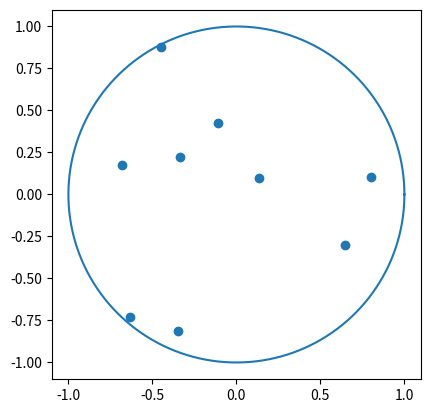

Write the Python code that produced this figure.
import numpy as np
import matplotlib.pyplot as plt
import matplotlib.animation as animation

class sim():

    def __init__(self, n):
        self.n_particles = n
        self.particles = {}
        for i in range(self.n_particles):
            self.particles[i] = particle(i)

        self.step_size = 0.1 
        # part of annealing proces
        self.T = 10
        self.i_step = 0

    def markov_chain_mc(self, N, n=None):
        for group_step in range(N):
            for i, particle in self.particles.items():
                if self.i_step % 10 == 0:
                    print(self.i_step)
                    self.T *= 0.90
                self.i_step += 1
                print(f'step {self.i_step}, energy {self.energy()}, temperature {self.T}')

                step = np.random.uniform(-self.step_size, self.step_size, size=(2,))
                pos = particle.vec()
                before_energy = self.energy()

                while not particle.update(pos + step): # give new position, and check if allowed, else make new step
                    step = np.random.uniform(-self.step_size, self.step_size, size=(2,))

                # energy after step
                after_energy = self.energy()

                # difference in energy
                delta_energy = after_energy - before_energy

                if delta_energy > 0:
                    print(np.exp(-delta_energy/self.T))
                    assert np.exp(-delta_energy/self.T) != 0
                    if np.random.rand() > np.exp(-delta_energy/self.T): # > it is the chance of rejection !! set it back if true
                        particle.update(pos) # give old position
                        assert self.energy() == before_energy, 'Reset has failed'

    
    def forces(self):
        for i, particle in self.particles.items():
            force = particle.force(self.particles)
            print(i, force)
            # not finished

    def energy(self):
        total_energy = 0
        for i, particle in self.particles.items():
            total_energy += particle.energy(self.particles)
        return total_energy/self.n_particles 

    def plot(self):
        fig, axis = plt.subplots(1,1)

        # plot circle
        circle = np.linspace(0, 2*np.pi, 1000)
        circle_x = np.cos(circle)
        circle_Y = np.sin(circle)
        plt.plot(circle_x, circle_Y)

        # # plot particles
        # for i, particle in self.particles.items():
        #     x, y = particle.get_xy()
        #     axis.scatter(x, y, label=f'{i}')

        # plot particles
        points = []
        for i, particle in self.particles.items():
            points.append(particle.vec())

        points = np.array(points)
        axis.scatter(points[:, 0], points[:, 1], label=f'{i}')
        plt.show()
    
    def update(self, n):
        self.markov_chain_mc(1, n=n)
        points = []
        for i, particle in self.particles.items():
            points.append(particle.vec())

        points = np.array(points)
        self.scat.set_offsets(points)
        return self.scat

    def animate(self):
        fig, axis = plt.subplots(1,1)

        # plot circle
        circle = np.linspace(0, 2*np.pi, 1000)
        circle_x = np.cos(circle)
        circle_Y = np.sin(circle)
        plt.plot(circle_x, circle_Y)

        # plot particles
        points = []
        for i, particle in self.particles.items():
            points.append(particle.vec())

        points = np.array(points)
        self.scat = axis.scatter(points[:, 0], points[:, 1], label=f'{i}')
        
        ani = animation.FuncAnimation(fig=fig, func=self.update, frames=11, interval=30)
        plt.gca().set_aspect('equal')
        plt.show()




class particle():

    def __init__(self, i) -> None:
        self.id = i
        self.r = np.random.rand()
        self.theta = np.random.rand()*2*np.pi
        self.x = self.r*np.cos(self.theta)
        self.y = self.r*np.sin(self.theta)
    
    def get_xy(self):
        return self.x, self.y

    def vec(self):
        return np.array([self.x, self.y])

    def force(self, particles):
        # force of circle boundary (radius = 1)
        dist_to_circle = 1 - self.r
        #force_circle = 1/dist_to_circle**5 # 1/r^3 falls of quickly
        force_circle = -10*np.exp(-10*dist_to_circle**2) # falls of quickly

        pos = self.vec()
        norm = np.sqrt(pos.dot(pos))


        total_force = - pos/norm * force_circle # start with inward force from circle boundary
        # force of particles
        for i, particle in particles.items():
            if i != self.id:

                #dist_to_particle = np.sqrt((x_other - x_self)**2 + (y_other - y_self)**2)
                vec_to_particle = particle.vec() - pos 
                dist_to_particle = np.sqrt(vec_to_particle.dot(vec_to_particle))
                force_to_particle = vec_to_particle/dist_to_particle**3

                total_force += force_to_particle
        return total_force

    def energy(self, particles):
        pos = self.vec()
        energy = 0
        for i, particle in particles.items():
            if i != self.id and i > self.id: # only check i > id to avoid duplicates

                #dist_to_particle = np.sqrt((x_other - x_self)**2 + (y_other - y_self)**2)
                vec_to_particle = particle.vec() - pos 
                dist_to_particle = np.sqrt(vec_to_particle.dot(vec_to_particle))

                energy += 1/dist_to_particle
        return energy

    def update(self, new_pos):
        x = new_pos[0]
        y = new_pos[1]
        r = np.sqrt(x**2 + y**2)
        if 1 - r <= 0:
            return False
        self.x = x
        self.y = y
        self.theta = np.arctan(self.y/self.x)
        self.r = r
        return True

sim = sim(9)
# sim.markov_chain_mc(20)
sim.animate()